Run: headless pygame with SDL's dummy video driver; simulated clock (each Clock.tick advances the game by its frame time, no real sleeping); random seed 0; keys injected as events and as key.get_pressed() state; no mouse input.
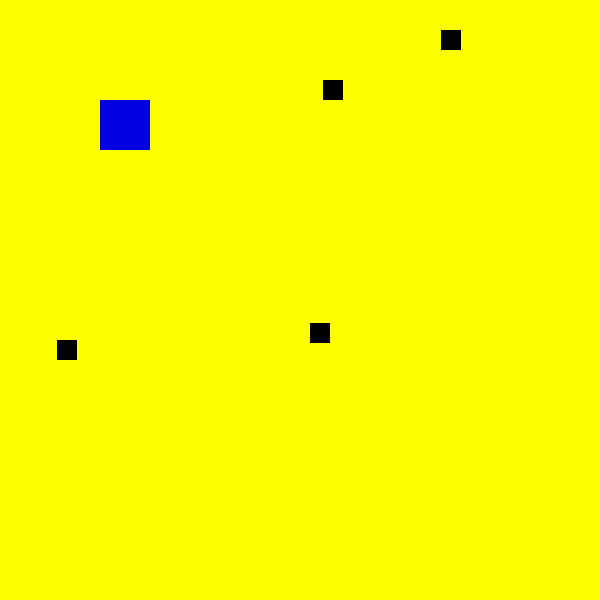
Frame 1 of 2 · flips 1–60 · no input
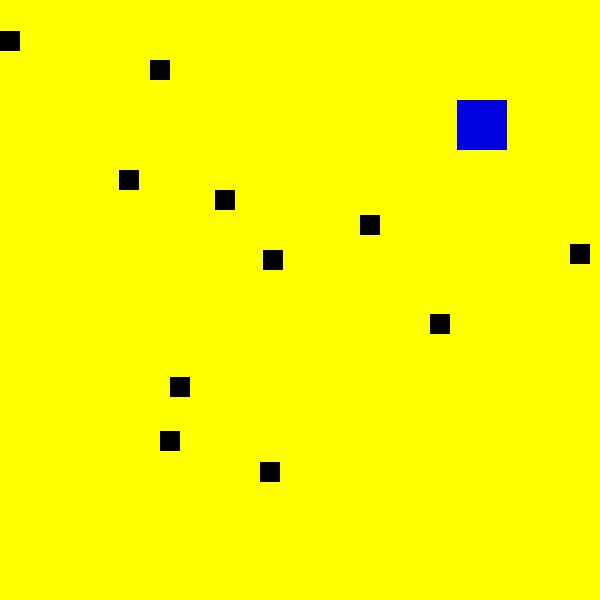
Frame 2 of 2 · flips 61–180 · tapped SPACE, RETURN · held RIGHT (→), D

The pygame program that drew these frames:

import pygame
import random

window = pygame.display.set_mode((600, 600))
back_color = (255, 255, 0)
game = True
bullets = []
bullets3 = []
player1 = pygame.Rect(100, 100, 50, 50)
clock = pygame.time.Clock()

while game:
    

    window.fill(back_color)
    pygame.draw.rect(window, (0, 0, 225), player1)

    if random.randint(0, 200) < 10:
        x = random.randint(10, 480) # Випадковий вибір між вертикальним і горизонтальним напрямом
        y = -10
        bullets.append(pygame.Rect(x, y, 20, 20))

    for b in bullets:
        pygame.draw.rect(window, (0, 0, 0), b)

    for b in bullets:
        b.y += 10
        if b.colliderect(player1):
            game = False

    if random.randint(0, 200) < 10:
        y = random.randint(10, 480)
        x = -10
        bullets3.append(pygame.Rect(x, y, 20, 20))            
            

    for b in bullets3:
        pygame.draw.rect(window, (0, 0, 0), b)          
            
            
            
    for b in bullets3:
        b.x += 10
        if b.colliderect(player1):            
            
            
            
            
            game = False
    keys = pygame.key.get_pressed()
    if keys[pygame.K_a] and player1.x > 0:
        player1.x -= 3
    if keys[pygame.K_s] and player1.y < 550:
        player1.y += 3
    if keys[pygame.K_d] and player1.x < 550:
        player1.x += 3
    if keys[pygame.K_w] and player1.y > 0:
        player1.y -= 3
        if b.x > 600:  # Якщо пуля виходить за межі екрану справа
            bullets.remove(b)

    for event in pygame.event.get():
        if event.type == pygame.QUIT:
            game = False
    clock.tick(30)
    pygame.display.update()
